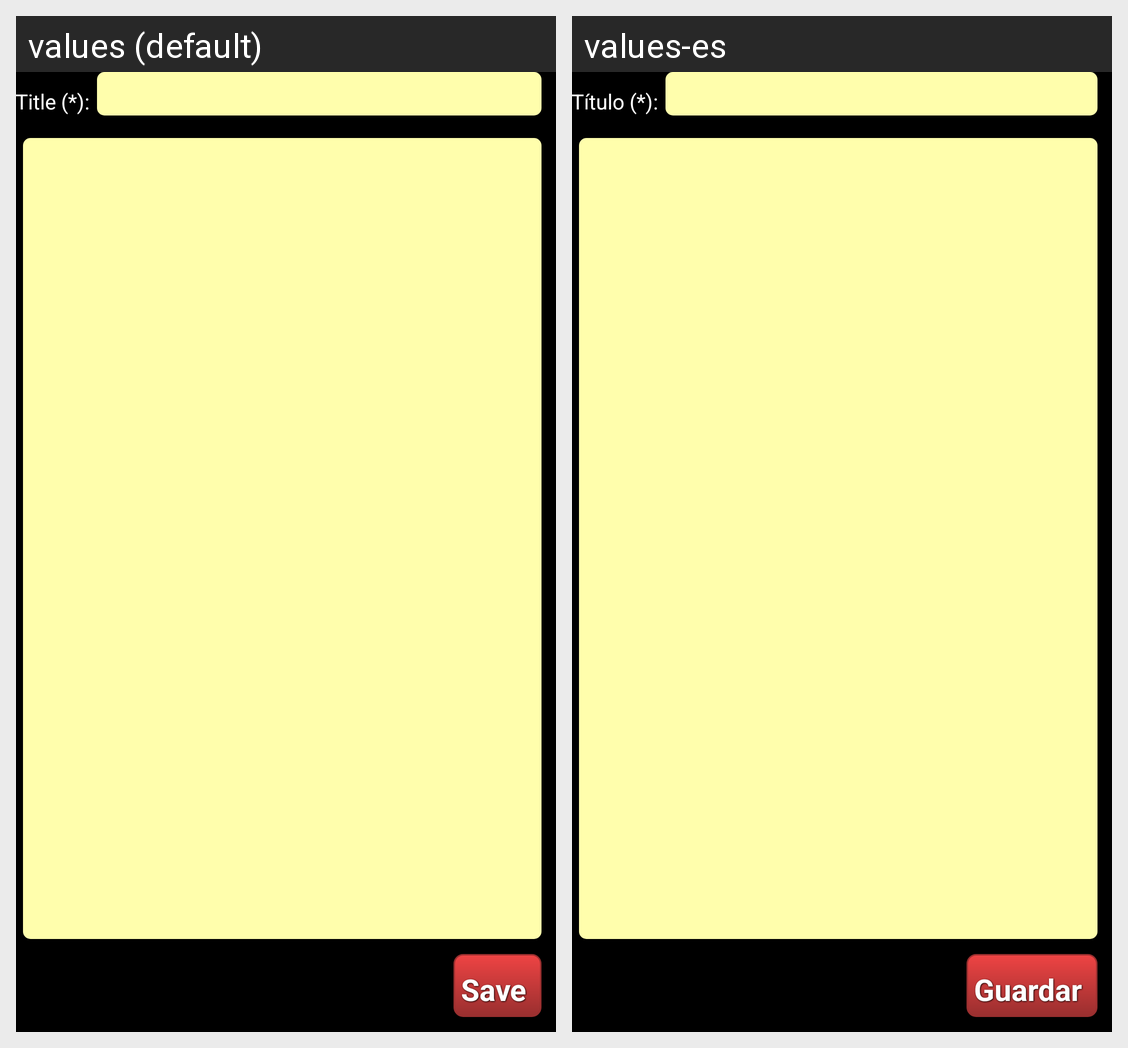

Strings drawn on this Android screen and how each of the app's shown locales translates them:
Android screen res/layout/new_note.xml rendered under 2 locales, left to right: values (default), values-es. Device: Nexus 5 (rendered at 1080×1920; each locale shown at half size, 540×960, under a caption strip naming it); theme AppTheme.
Strings drawn on this screen, with the default value and each locale's value (text and hints the layout hard-codes, and strings that could not be matched under every locale, appear in the picture but are not listed):

titleNote
  values: Title (*):
  values-es: Título (*):

save
  values: Save
  values-es: Guardar
